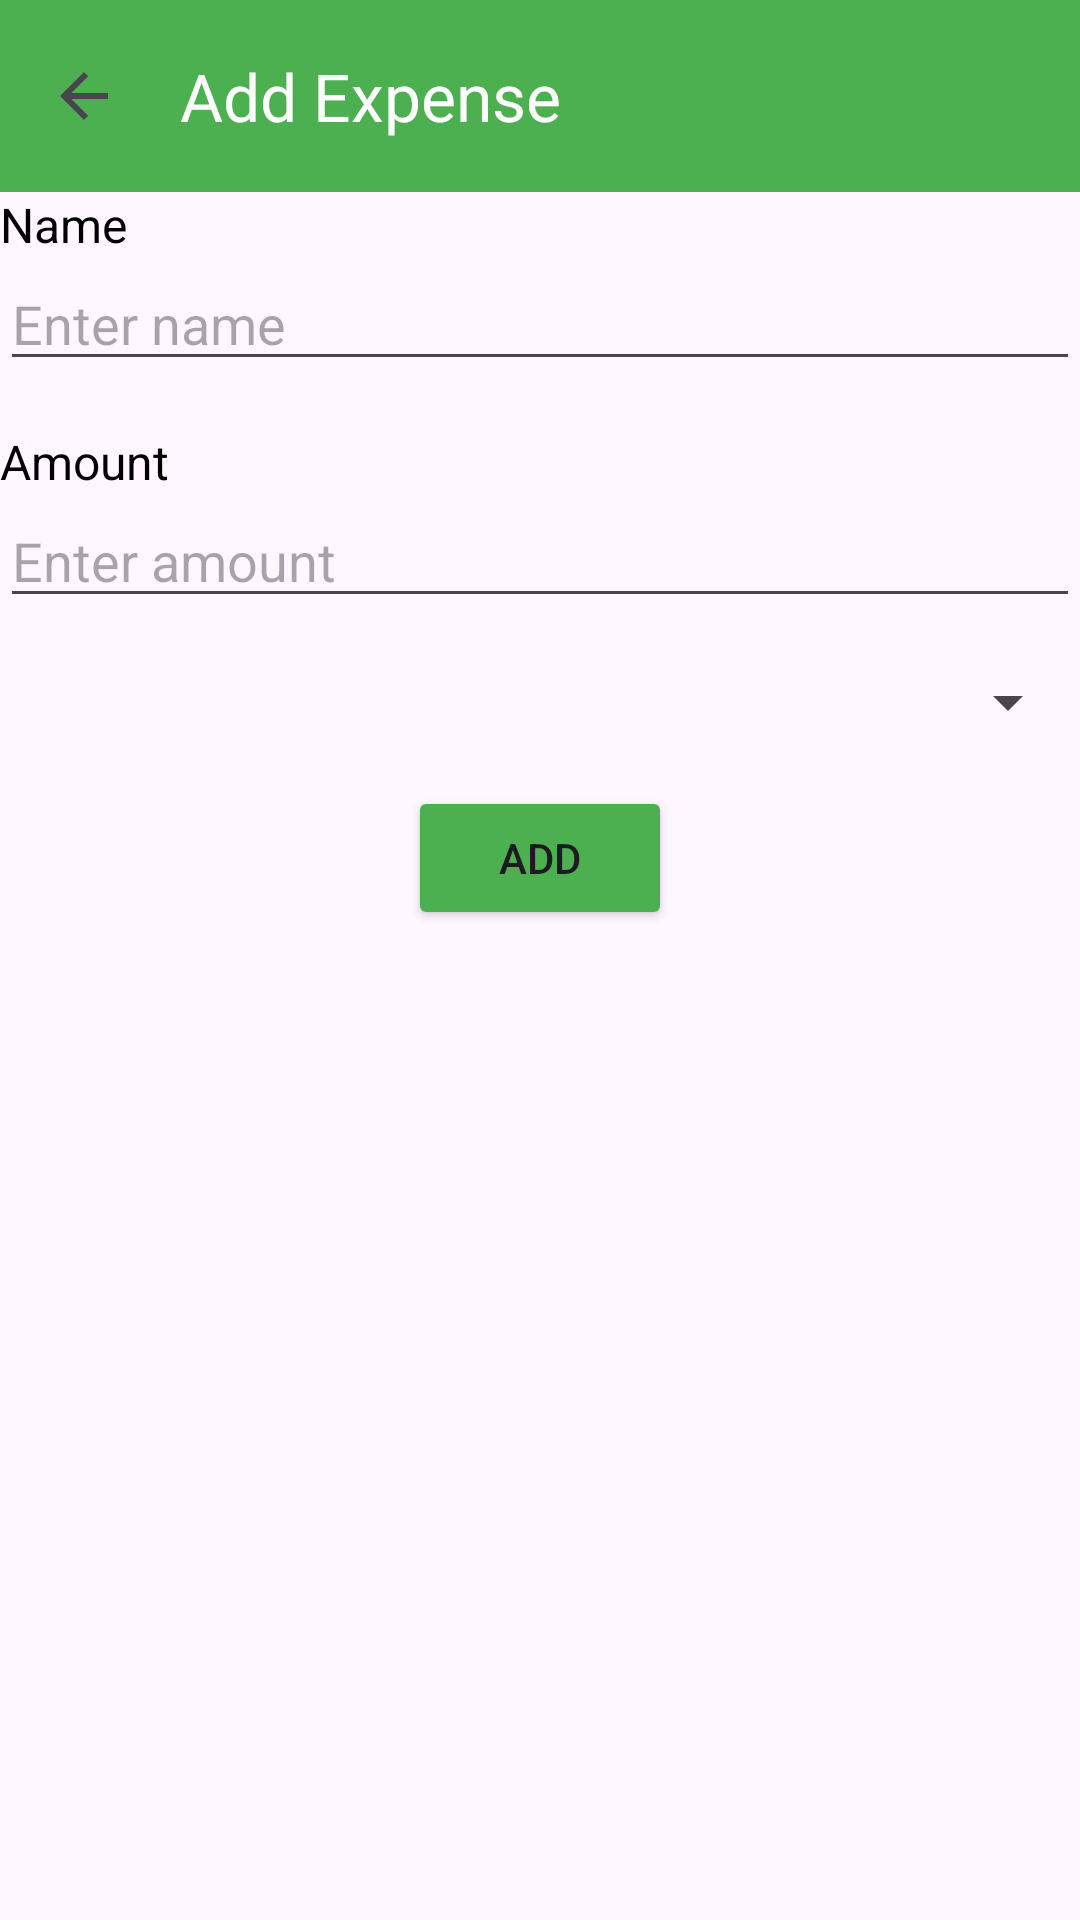

Reconstruct the res/layout file that produces this screen, plus the resources it refers to.
<!-- AndroidManifest.xml: application theme Theme.CapyWallet -->
<!-- res/layout/add_expense.xml -->
<?xml version="1.0" encoding="utf-8"?>
<androidx.constraintlayout.widget.ConstraintLayout xmlns:android="http://schemas.android.com/apk/res/android"
    xmlns:app="http://schemas.android.com/apk/res-auto"
    xmlns:tools="http://schemas.android.com/tools"
    android:layout_width="match_parent"
    android:layout_height="match_parent"
    tools:context=".AddExpense">

    <androidx.appcompat.widget.Toolbar
        android:id="@+id/toolbar"
        android:layout_width="match_parent"
        android:layout_height="?attr/actionBarSize"
        android:background="@color/app_color"
        app:layout_constraintTop_toTopOf="parent"
        app:navigationIcon="?android:attr/homeAsUpIndicator"
        app:title="Add Expense"
        app:titleTextColor="@android:color/white" />

    <TextView
        android:id="@+id/labelName"
        android:layout_width="wrap_content"
        android:layout_height="wrap_content"
        android:text="Name"
        android:textColor="@android:color/black"
        android:textSize="16sp"
        app:layout_constraintBottom_toTopOf="@+id/editTextText"
        app:layout_constraintStart_toStartOf="parent"
        app:layout_constraintTop_toBottomOf="@+id/toolbar" />

    <EditText
        android:id="@+id/editTextText"
        android:layout_width="0dp"
        android:layout_height="wrap_content"
        android:ems="10"
        android:hint="Enter name"
        android:inputType="text"
        app:layout_constraintEnd_toEndOf="parent"
        app:layout_constraintStart_toStartOf="parent"
        app:layout_constraintTop_toBottomOf="@+id/labelName" />

    <TextView
        android:id="@+id/labelAmount"
        android:layout_width="wrap_content"
        android:layout_height="wrap_content"
        android:layout_marginTop="16dp"
        android:text="Amount"
        android:textColor="@android:color/black"
        android:textSize="16sp"
        app:layout_constraintBottom_toTopOf="@+id/editTextNumber"
        app:layout_constraintStart_toStartOf="parent"
        app:layout_constraintTop_toBottomOf="@+id/editTextText" />

    <EditText
        android:id="@+id/editTextNumber"
        android:layout_width="0dp"
        android:layout_height="wrap_content"
        android:ems="10"
        android:hint="Enter amount"
        android:inputType="number"
        app:layout_constraintEnd_toEndOf="parent"
        app:layout_constraintStart_toStartOf="parent"
        app:layout_constraintTop_toBottomOf="@+id/labelAmount" />

    <Spinner
        android:id="@+id/categories"
        android:layout_width="0dp"
        android:layout_height="wrap_content"
        android:layout_marginTop="16dp"
        android:layout_marginBottom="16dp"
        app:layout_constraintEnd_toEndOf="parent"
        app:layout_constraintStart_toStartOf="parent"
        app:layout_constraintTop_toBottomOf="@+id/editTextNumber"
        app:layout_goneMarginTop="16dp" />

    <Button
        android:id="@+id/button"
        android:layout_width="wrap_content"
        android:layout_height="wrap_content"
        android:layout_marginTop="16dp"
        android:layout_marginBottom="16dp"
        android:backgroundTint="@color/app_color"
        android:text="Add"
        app:layout_constraintEnd_toEndOf="parent"
        app:layout_constraintStart_toStartOf="parent"
        app:layout_constraintTop_toBottomOf="@+id/categories" />
</androidx.constraintlayout.widget.ConstraintLayout>
<!-- resources referenced by this layout -->
<resources>
  <color name="app_color">#4CAF50</color>
  <style name="Theme.CapyWallet" parent="Base.Theme.CapyWallet" />
  <style name="Base.Theme.CapyWallet" parent="Theme.Material3.DayNight.NoActionBar">
          
          
      </style>
</resources>
